Run: headless pygame with SDL's dummy video driver; simulated clock (each Clock.tick advances the game by its frame time, no real sleeping); random seed 0; keys injected as events and as key.get_pressed() state; no mouse input.
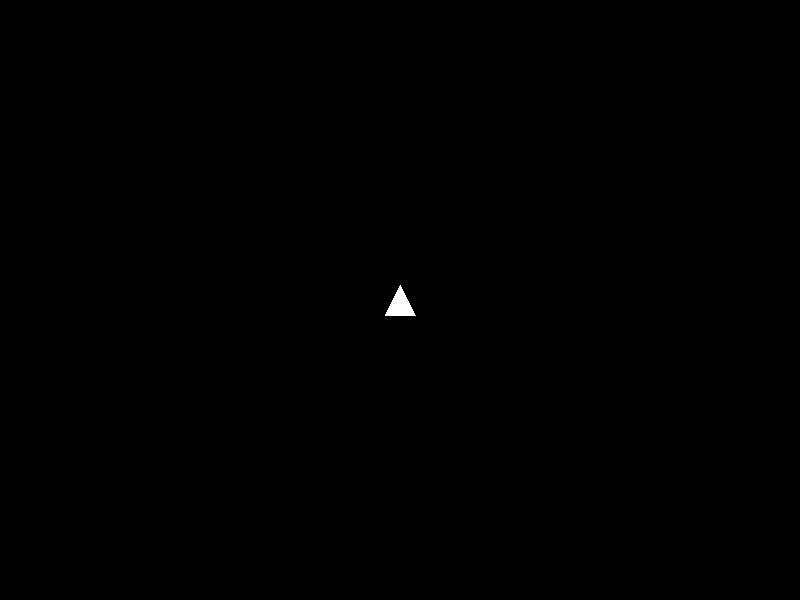
Frame 1 of 4 · flips 1–60 · no input
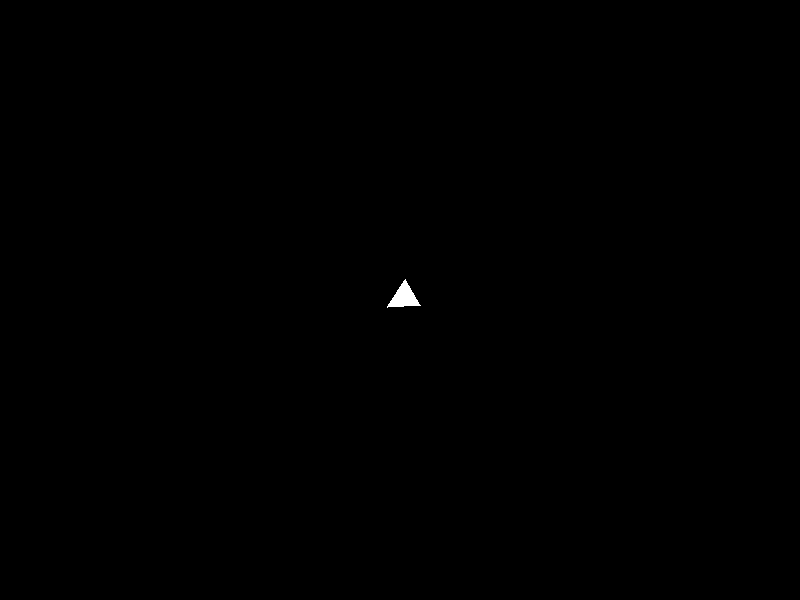
Frame 2 of 4 · flips 61–180 · tapped SPACE, RETURN · held RIGHT (→), D
Frame 3 of 4 · flips 181–300 · held DOWN (↓), S · screen unchanged from frame 2, image omitted
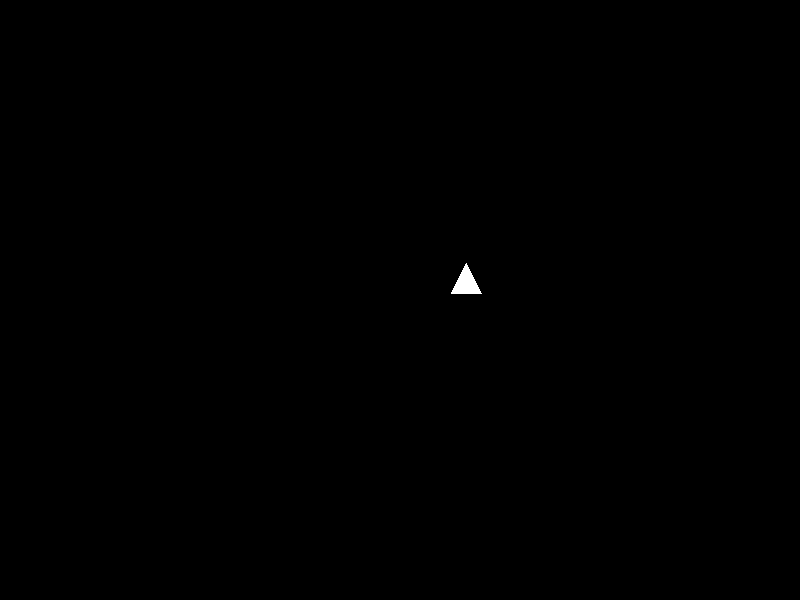
Frame 4 of 4 · flips 301–420 · held LEFT (←), A, UP (↑), W

The pygame program that drew these frames:

import pygame
import sys
import math

# Inicializar Pygame
pygame.init()

# Dimensiones de la pantalla
screen_width = 800
screen_height = 600

# Colores
white = (255, 255, 255)
black = (0, 0, 0)

# Crear la pantalla
screen = pygame.display.set_mode((screen_width, screen_height))
pygame.display.set_caption("Triángulo Móvil")

# Triángulo
triangle_size = 30
triangle_x = screen_width // 2
triangle_y = screen_height // 2
triangle_speed = 0  # Aceleración inicial
triangle_max_speed = 5  # Máxima aceleración
triangle_angle = 0

def draw_triangle(x, y, angle):
    # Definir los vértices del triángulo
    p1 = (x, y - triangle_size // 2)
    p2 = (x - triangle_size // 2, y + triangle_size // 2)
    p3 = (x + triangle_size // 2, y + triangle_size // 2)

    # Rotar los vértices
    angle_rad = math.radians(angle)
    p1 = (
        x + (p1[0] - x) * math.cos(angle_rad) - (p1[1] - y) * math.sin(angle_rad),
        y + (p1[0] - x) * math.sin(angle_rad) + (p1[1] - y) * math.cos(angle_rad)
    )
    p2 = (
        x + (p2[0] - x) * math.cos(angle_rad) - (p2[1] - y) * math.sin(angle_rad),
        y + (p2[0] - x) * math.sin(angle_rad) + (p2[1] - y) * math.cos(angle_rad)
    )
    p3 = (
        x + (p3[0] - x) * math.cos(angle_rad) - (p3[1] - y) * math.sin(angle_rad),
        y + (p3[0] - x) * math.sin(angle_rad) + (p3[1] - y) * math.cos(angle_rad)
    )

    pygame.draw.polygon(screen, white, [p1, p2, p3])

# Bucle principal
clock = pygame.time.Clock()

while True:
    for event in pygame.event.get():
        if event.type == pygame.QUIT:
            pygame.quit()
            sys.exit()

    keys = pygame.key.get_pressed()
    
    # Control de movimiento y rotación
    if keys[pygame.K_UP]:
        # Aumentar gradualmente la aceleración
        if triangle_speed < triangle_max_speed:
            triangle_speed += 0.1
    if keys[pygame.K_DOWN]:
        # Disminuir gradualmente la aceleración
        if triangle_speed > 0:
            triangle_speed -= 0.1
    if keys[pygame.K_LEFT]:
        triangle_angle -= 5
    if keys[pygame.K_RIGHT]:
        triangle_angle += 5

    # Calcular la aceleración en función del ángulo girado 90 grados a la izquierda
    acceleration_angle = triangle_angle - 90
    acceleration_x = math.cos(math.radians(acceleration_angle)) * triangle_speed
    acceleration_y = math.sin(math.radians(acceleration_angle)) * triangle_speed
    triangle_x += acceleration_x
    triangle_y += acceleration_y

    # Reaparecer en el otro lado de la pantalla
    if triangle_x > screen_width:
        triangle_x = 0
    elif triangle_x < 0:
        triangle_x = screen_width
    if triangle_y > screen_height:
        triangle_y = 0
    elif triangle_y < 0:
        triangle_y = screen_height

    screen.fill(black)
    draw_triangle(triangle_x, triangle_y, triangle_angle)
    pygame.display.flip()
    clock.tick(60)
